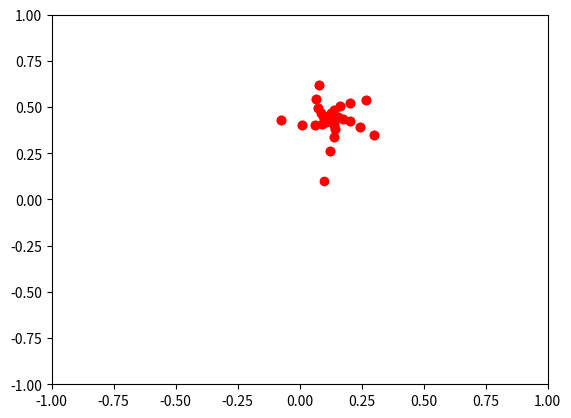

Recreate this plot in Python.
from matplotlib.animation import FuncAnimation 
import matplotlib.pyplot as plt 
import numpy as np  

x0 = 0.1
y0 = 0.1
C = 0.3
D = 0.33

xdata1, ydata1 = [], []
xdata1.append(x0)
ydata1.append(y0)

def animate(i):
    xdata1.append(xdata1[i-1]**2 - ydata1[i-1]**2 + C)
    ydata1.append(2* xdata1[i-1] * ydata1[i-1] + D)
    lama.set_data(xdata1, ydata1)
    return lama, 

if __name__ == '__main__':
    plt.axis('equal')
    fig, ax = plt.subplots()
    lama, = plt.plot([], [], 'o', color = 'r', label = 'Lama')
    edge = 1
    ax.set_xlim(-edge, edge) 
    ax.set_ylim(-edge, edge)
    
ani = FuncAnimation(fig, animate, frames=range(1,100), interval=50)

ani.save ("animation_6.gif")
